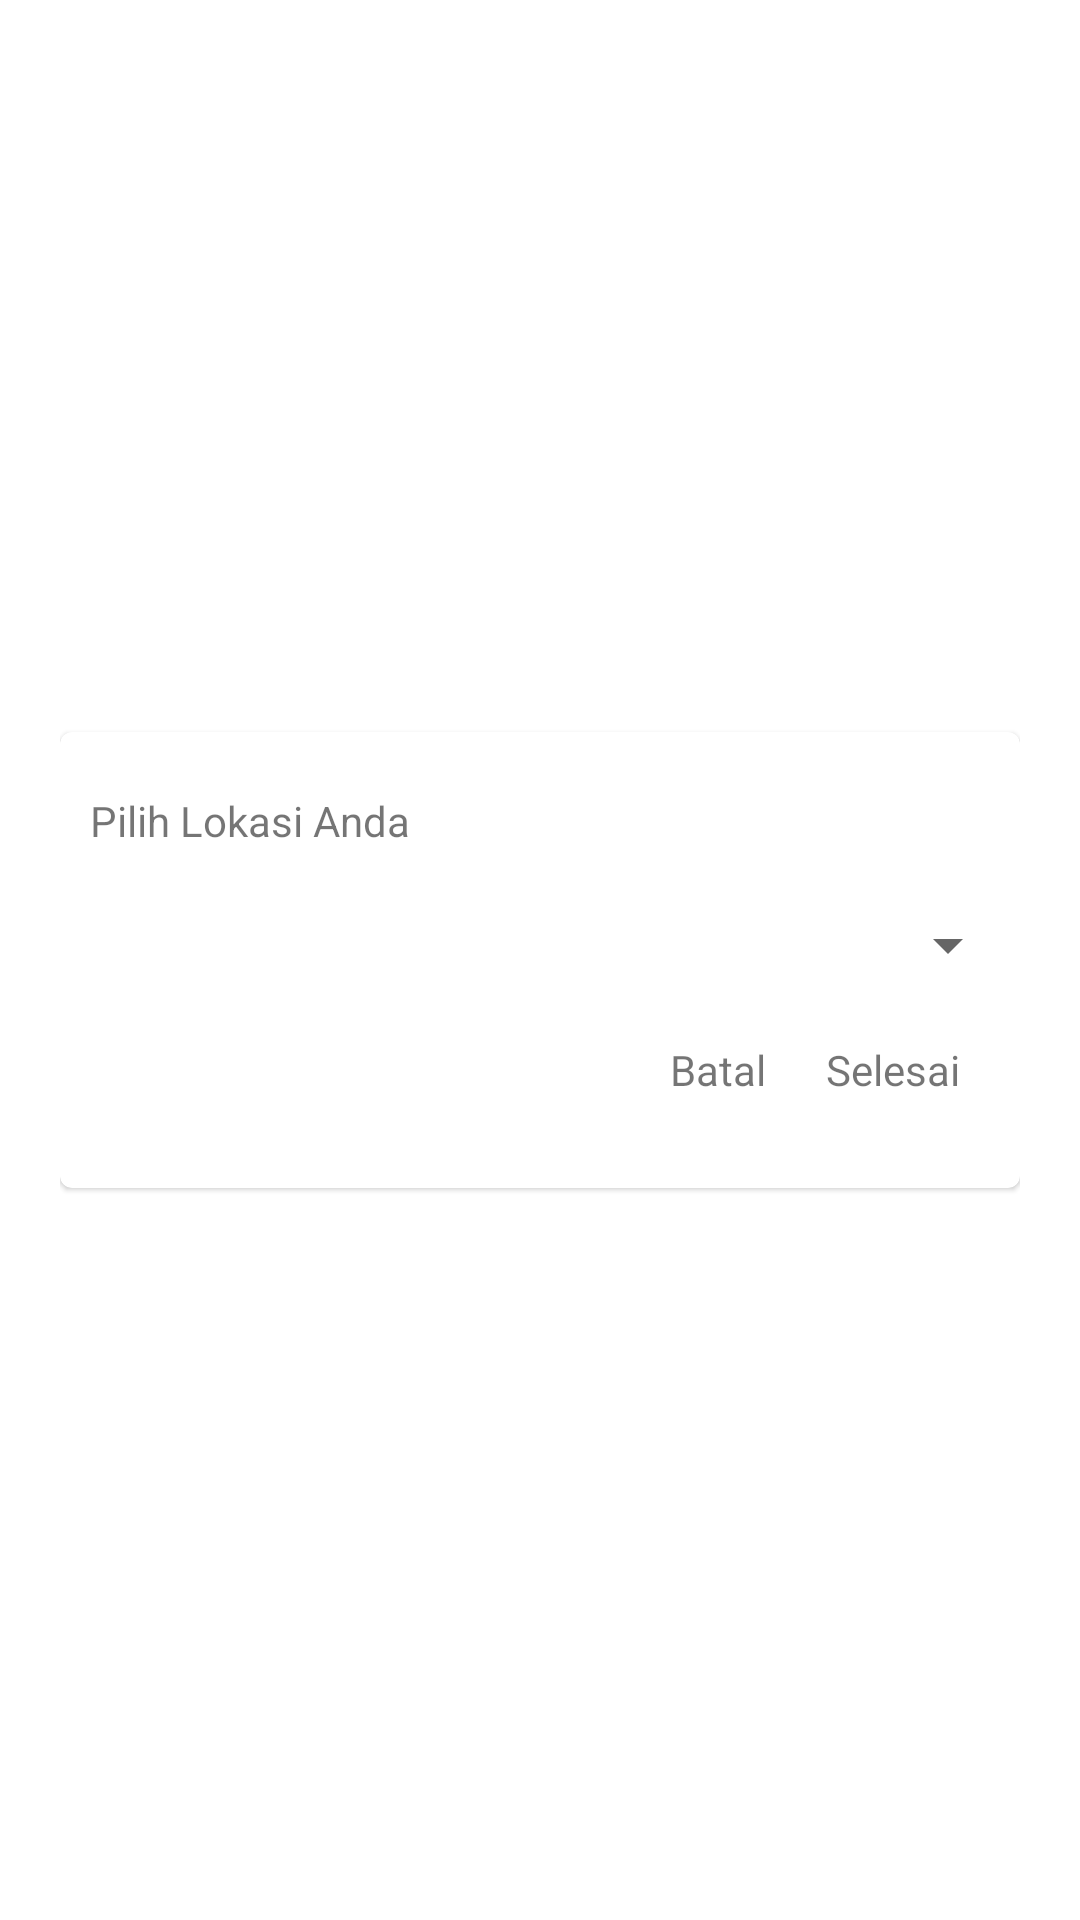

The Android layout XML behind this screen, and the referenced resources:
<!-- AndroidManifest.xml: application theme Theme.MuslimActivity -->
<!-- res/layout/dialog_spinner.xml -->
<?xml version="1.0" encoding="utf-8"?>
<androidx.constraintlayout.widget.ConstraintLayout xmlns:android="http://schemas.android.com/apk/res/android"
    android:layout_width="match_parent"
    android:layout_height="match_parent"
    xmlns:app="http://schemas.android.com/apk/res-auto"
    android:padding="20dp">

    <com.google.android.material.card.MaterialCardView
        android:layout_width="320dp"
        android:layout_height="wrap_content"
        app:layout_constraintStart_toStartOf="parent"
        app:layout_constraintEnd_toEndOf="parent"
        app:layout_constraintTop_toTopOf="parent"
        app:layout_constraintBottom_toBottomOf="parent">

        <LinearLayout
            android:orientation="vertical"
            android:layout_width="match_parent"
            android:layout_height="match_parent"
            android:paddingBottom="20dp">

            <TextView
                android:layout_margin="10dp"
                android:paddingTop="10dp"
                android:layout_width="match_parent"
                android:layout_height="wrap_content"
                android:text="Pilih Lokasi Anda" />

            <Spinner
                android:id="@+id/spinner"
                android:layout_marginVertical="10dp"
                android:layout_width="match_parent"
                android:layout_height="wrap_content" />

            <LinearLayout
                android:layout_width="wrap_content"
                android:layout_height="wrap_content"
                android:layout_gravity="end"
                android:padding="10dp">

                <TextView
                    android:id="@+id/btn_batal"
                    android:layout_width="wrap_content"
                    android:layout_height="wrap_content"
                    android:text="Batal"
                    android:layout_marginHorizontal="10dp"/>

                <TextView
                    android:id="@+id/btn_selesai"
                    android:layout_width="wrap_content"
                    android:layout_height="wrap_content"
                    android:layout_marginHorizontal="10dp"
                    android:text="Selesai"/>
            </LinearLayout>

        </LinearLayout>


    </com.google.android.material.card.MaterialCardView>


</androidx.constraintlayout.widget.ConstraintLayout>
<!-- resources referenced by this layout -->
<resources>
  <style name="Theme.MuslimActivity" parent="Theme.MaterialComponents.DayNight.NoActionBar">
          
          <item name="colorPrimary">@color/primary</item>
          <item name="colorPrimaryVariant">@color/primaryVariant</item>
          <item name="colorOnPrimary">@color/white</item>
          
          <item name="colorSecondary">@color/primary</item>
          <item name="colorSecondaryVariant">@color/primaryVariant</item>
          <item name="colorOnSecondary">@color/white</item>
          
          <item name="android:statusBarColor">?attr/colorPrimaryVariant</item>
          
      </style>
  <color name="primary">#1C5B6A</color>
  <color name="primaryVariant">#123D47</color>
  <color name="white">#FFFFFFFF</color>
</resources>
